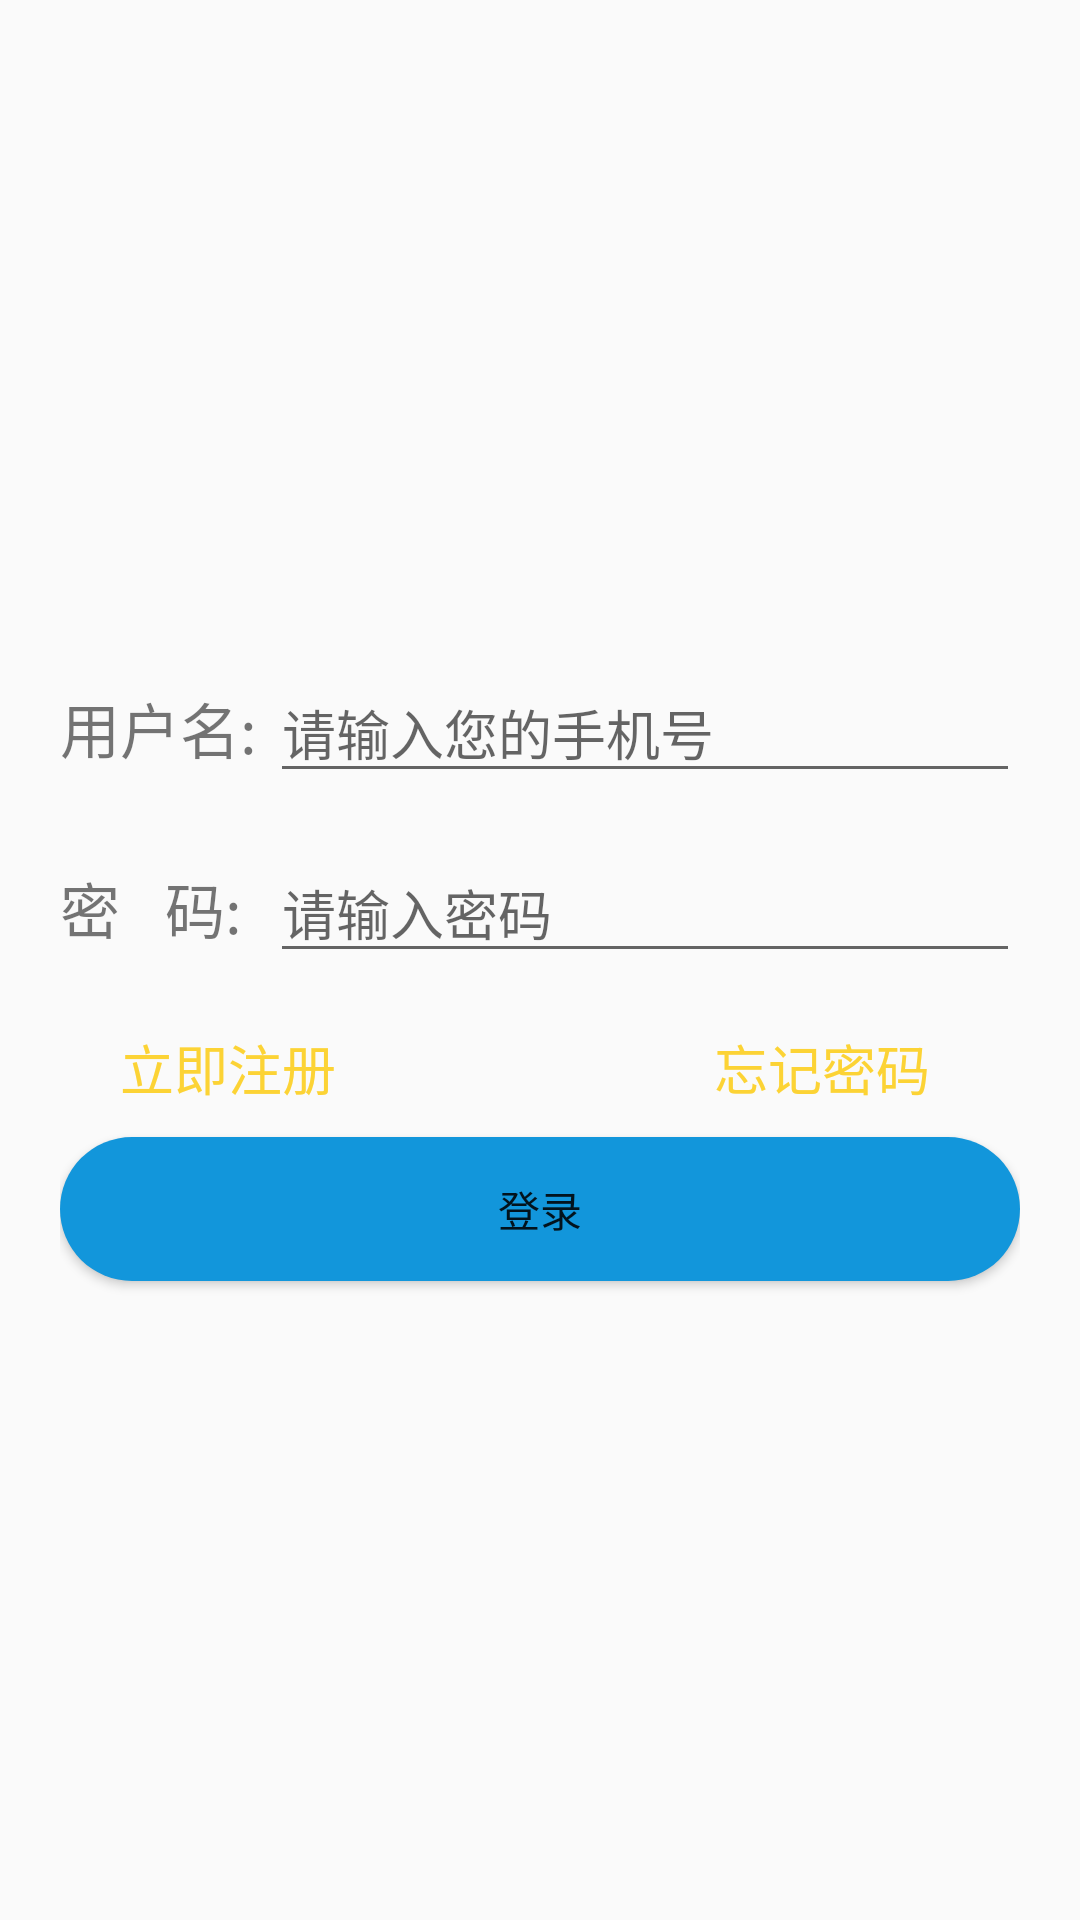

Write the Android layout XML for this screen, with the resource values it uses.
<!-- AndroidManifest.xml: application theme AppTheme -->
<!-- res/layout/activity_login.xml -->
<?xml version="1.0" encoding="utf-8"?>
<LinearLayout
    xmlns:android="http://schemas.android.com/apk/res/android"
    android:layout_width="match_parent"
    android:layout_height="match_parent"
    android:orientation="vertical"
    android:padding="20dp"
    android:gravity="center">

    <LinearLayout
        android:layout_width="match_parent"
        android:layout_height="60dp"
        android:orientation="horizontal">
        <TextView
            android:layout_width="70dp"
            android:layout_height="wrap_content"
            android:textSize="20sp"
            android:layout_gravity="center_vertical"
            android:text="用户名:"/>
        <EditText
            android:id="@+id/et_userName"
            android:layout_width="0dp"
            android:layout_height="wrap_content"
            android:layout_weight="1"
            android:layout_gravity="center_vertical"
            android:inputType="phone"
            android:hint="请输入您的手机号"/>
    </LinearLayout>

    <LinearLayout
        android:layout_width="match_parent"
        android:layout_height="60dp"
        android:orientation="horizontal">
        <TextView
            android:layout_width="70dp"
            android:layout_height="wrap_content"
            android:textSize="20sp"
            android:layout_gravity="center_vertical"
            android:text="密   码:"/>
        <EditText
            android:id="@+id/et_psw"
            android:layout_width="0dp"
            android:layout_height="wrap_content"
            android:layout_weight="1"
            android:layout_gravity="center_vertical"
            android:inputType="textPassword"
            android:hint="请输入密码"/>

    </LinearLayout>
    <RelativeLayout
        android:layout_margin="10dp"
        android:layout_width="match_parent"
        android:layout_height="wrap_content"
        android:orientation="horizontal">

        <TextView
            android:id="@+id/tv_register"
            android:layout_width="wrap_content"
            android:layout_height="wrap_content"
            android:text="立即注册"
            android:layout_alignParentStart="true"
            android:layout_marginStart="10dp"
            android:textColor="@color/colorPrimary"
            android:textSize="18sp"/>
        <TextView
            android:id="@+id/tv_forget"
            android:layout_width="wrap_content"
            android:layout_height="wrap_content"
            android:layout_alignParentEnd="true"
            android:layout_marginEnd="20dp"
            android:textSize="18sp"
            android:textColor="@color/colorPrimary"
            android:text="忘记密码"/>

    </RelativeLayout>


    <Button
        android:id="@+id/btn_login"
        android:layout_width="match_parent"
        android:layout_height="wrap_content"
        android:background="@drawable/button_bg"
        android:text="登录"/>
</LinearLayout>
<!-- resources referenced by this layout -->
<resources>
  <color name="colorPrimary">#FCD335</color>
  <!-- drawable button_bg (drawable) -->
  <?xml version="1.0" encoding="utf-8"?>
  <shape xmlns:android="http://schemas.android.com/apk/res/android">
      <solid android:color="@color/blue"/>
      <corners android:radius="30dp"/>
  </shape>
  <style name="AppTheme" parent="Theme.AppCompat.Light.DarkActionBar">
          
          <item name="colorPrimary">@color/colorPrimary</item>
          <item name="colorPrimaryDark">@color/colorPrimaryDark</item>
          <item name="colorAccent">@color/colorAccent</item>
      </style>
  <color name="blue">#1296db</color>
  <color name="colorPrimaryDark">#FCD335</color>
  <color name="colorAccent">#D81B60</color>
</resources>
